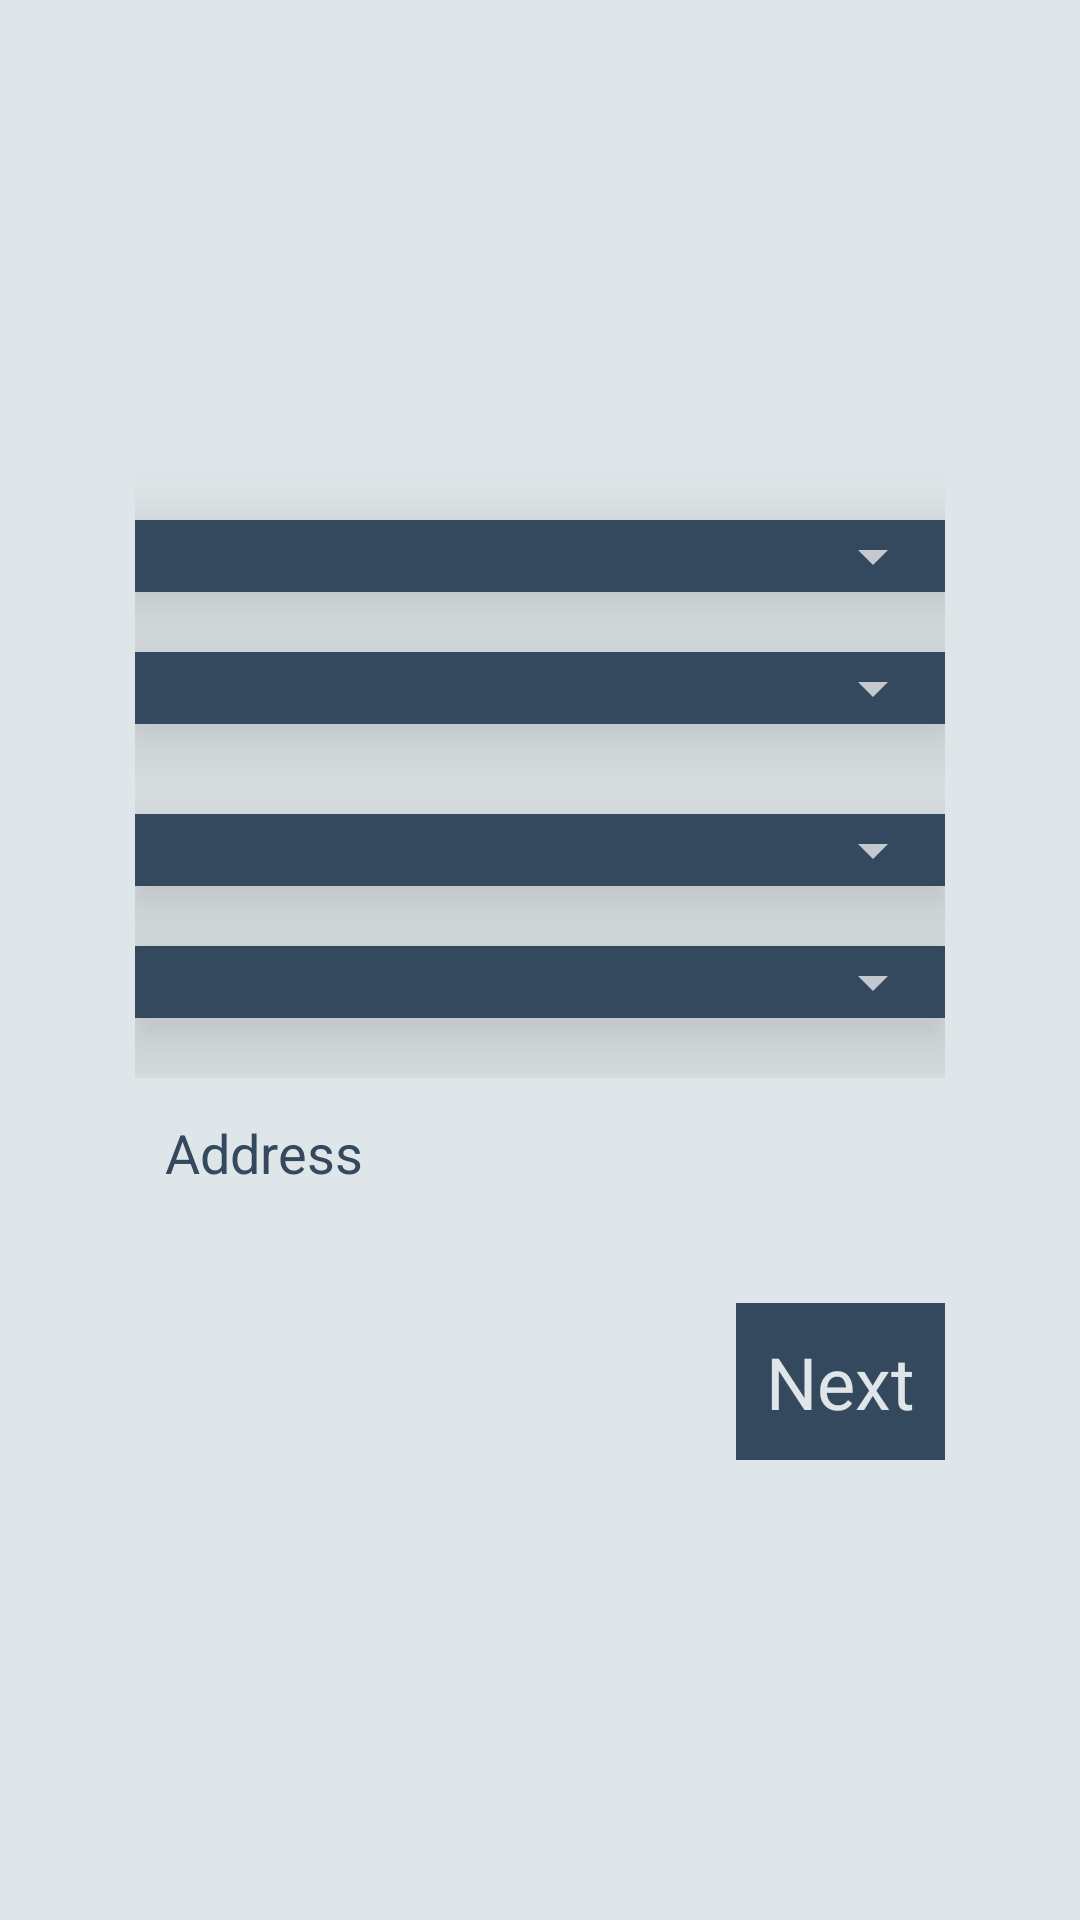

Here is an Android app screen rendered from its layout file. Give the layout XML and the strings, colors and styles it references.
<!-- AndroidManifest.xml: application theme Theme.MaterialComponents.NoActionBar -->
<!-- res/layout/activity_family_address.xml -->
<?xml version="1.0" encoding="utf-8"?>
<LinearLayout xmlns:android="http://schemas.android.com/apk/res/android"
    xmlns:app="http://schemas.android.com/apk/res-auto"
    xmlns:tools="http://schemas.android.com/tools"
    android:layout_width="match_parent"
    android:layout_height="match_parent"
    android:background="@color/anik1"
    android:gravity="center"
    android:orientation="vertical"
    tools:context=".ui.FamilyAddress">

    <LinearLayout
        android:layout_width="match_parent"
        android:layout_height="wrap_content"
        android:layout_margin="25dp"
        android:background="@drawable/shape1"
        android:elevation="20dp"
        android:gravity="center"
        android:orientation="vertical">

        <ScrollView
            android:layout_width="match_parent"
            android:layout_height="match_parent">

            <LinearLayout
                android:layout_width="match_parent"
                android:layout_height="match_parent"
                android:background="@color/white_1"
                android:orientation="vertical"
                android:padding="20dp">

                <LinearLayout
                    android:layout_width="match_parent"
                    android:layout_height="wrap_content"
                    android:layout_marginTop="20dp"
                    android:background="@color/anik2"
                    android:elevation="20dp">

                    <Spinner
                        android:id="@+id/division_spinner"
                        android:layout_width="match_parent"
                        android:layout_height="wrap_content" />

                </LinearLayout>

                <LinearLayout
                    android:layout_width="match_parent"
                    android:layout_height="wrap_content"
                    android:layout_marginTop="20dp"
                    android:background="@color/anik2"
                    android:elevation="20dp">

                    <Spinner
                        android:id="@+id/district_spinner"
                        android:layout_width="match_parent"
                        android:layout_height="wrap_content" />
                </LinearLayout>

                <LinearLayout
                    android:layout_width="match_parent"
                    android:layout_height="wrap_content"
                    android:layout_marginTop="30dp"
                    android:background="@color/anik2"
                    android:elevation="20dp">

                    <Spinner
                        android:id="@+id/type_spinner"
                        android:layout_width="match_parent"
                        android:layout_height="wrap_content"
                        android:textColor="@color/black" />
                </LinearLayout>

                <LinearLayout
                    android:layout_width="match_parent"
                    android:layout_height="wrap_content"
                    android:layout_marginTop="20dp"
                    android:background="@color/anik2"
                    android:elevation="20dp">

                    <Spinner
                        android:id="@+id/area_spinner"
                        android:layout_width="match_parent"
                        android:layout_height="wrap_content"
                        android:textColor="@color/black" />
                </LinearLayout>

                <LinearLayout
                    android:layout_width="match_parent"
                    android:layout_height="wrap_content"
                    android:layout_marginTop="20dp"
                    android:background="@drawable/shape1"
                    android:elevation="20dp"
                    android:transitionName="tran2"
                    app:boxStrokeColor="@color/black">

                    <EditText
                        android:id="@+id/address_edit_text"
                        android:layout_width="match_parent"
                        android:layout_height="50dp"
                        android:background="@color/white_1"
                        android:hint="Address"
                        android:padding="10dp"
                        android:textColor="@color/black_1"
                        android:textColorHint="@color/black_1" />
                </LinearLayout>

                <LinearLayout
                    android:layout_width="wrap_content"
                    android:layout_height="wrap_content"
                    android:layout_gravity="end"
                    android:layout_marginTop="25dp"
                    android:background="@drawable/shape1"
                    android:elevation="20dp"
                    android:gravity="center">

                    <TextView
                        android:id="@+id/next_button"
                        android:layout_width="wrap_content"
                        android:layout_height="wrap_content"
                        android:layout_gravity="center"
                        android:background="@color/black_1"
                        android:fontFamily="@font/oxygen_light"
                        android:gravity="center"
                        android:padding="10dp"
                        android:text="Next"
                        android:textColor="@color/white_1"
                        android:textSize="24sp"
                        android:transitionName="tran4" />
                </LinearLayout>
            </LinearLayout>
        </ScrollView>
    </LinearLayout>
</LinearLayout>
<!-- resources referenced by this layout -->
<resources>
  <color name="anik1">#DFE6E9</color>
  <color name="anik2">#34495E</color>
  <color name="black">#000000</color>
  <color name="black_1">#34495E</color>
  <color name="white_1">#DFE6E9</color>
</resources>
